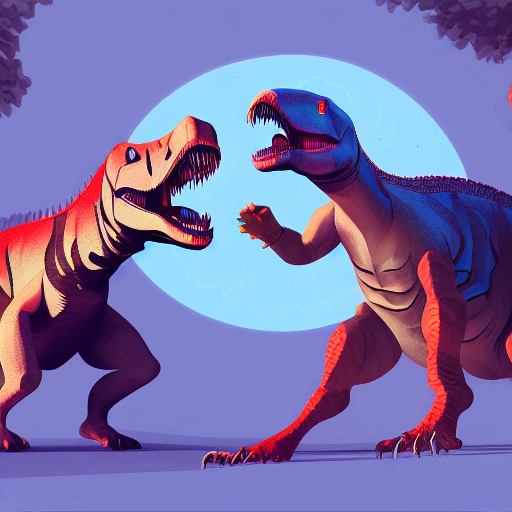
Generation parameters embedded in this image by AUTOMATIC1111 Stable Diffusion web UI or a fork of it (Forge, ...) (PNG 'parameters' text chunk):
a digital illustration of a sword fight between two dinosaurs, 4k, detailed, trending in artstation, fantasy vivid colors
Steps: 55, Sampler: Euler a, CFG scale: 7, Seed: 3990940009, Size: 512x512, Model hash: fe4efff1e1, Model: sd-v1-4